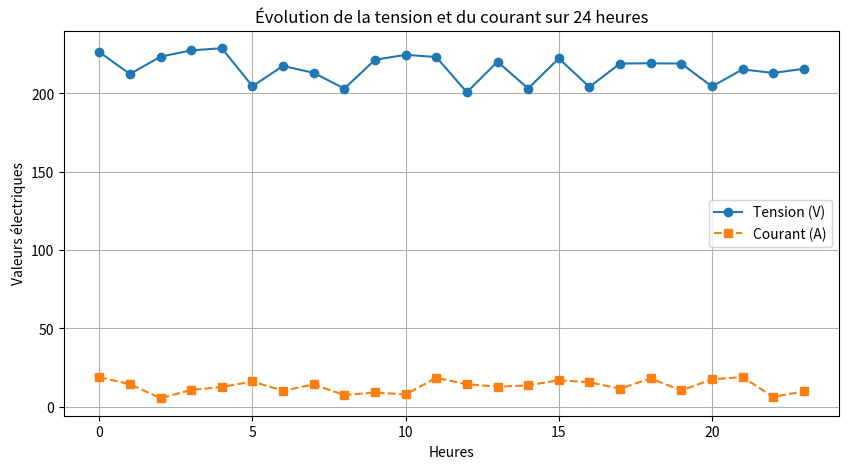
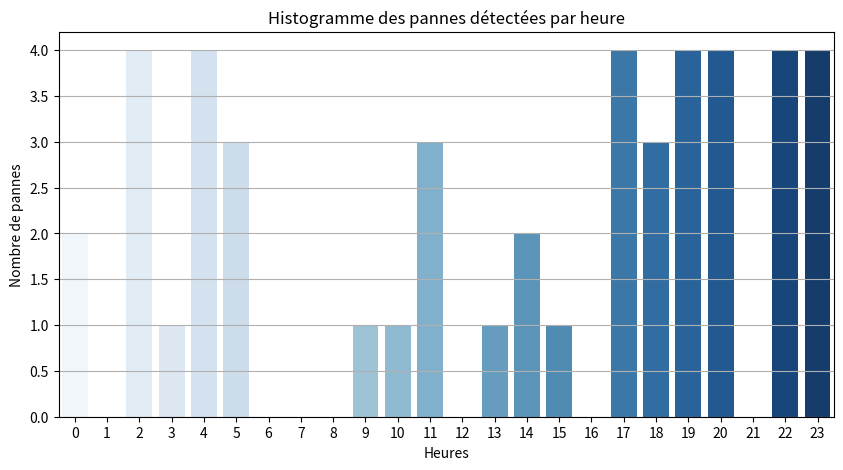
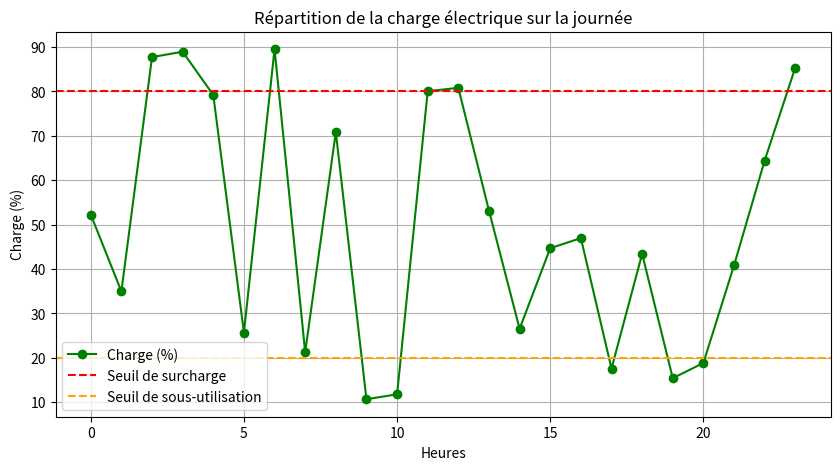
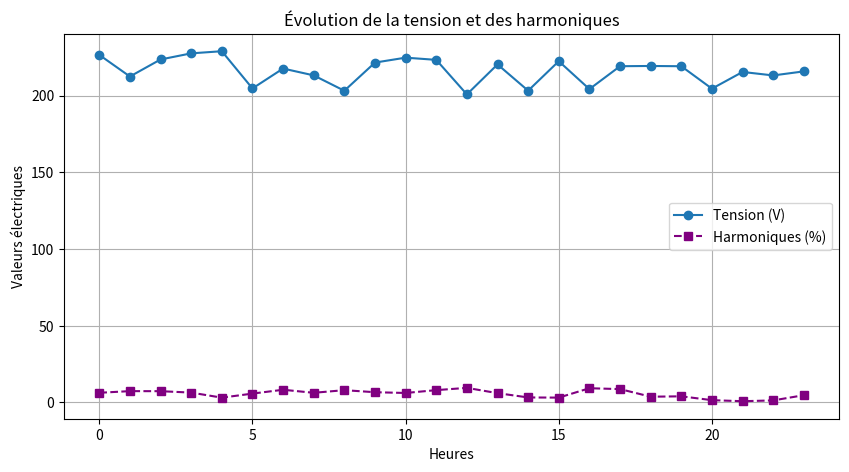
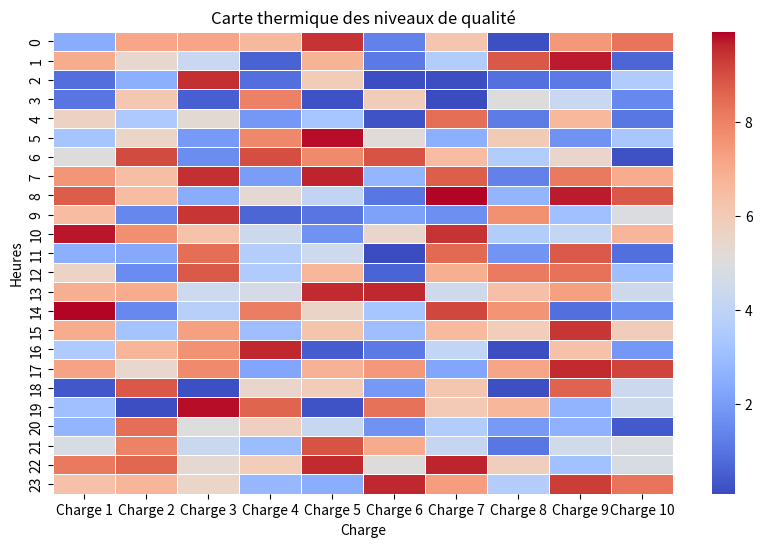

Source code (Python) for these figures, in order:
import numpy as np
import matplotlib.pyplot as plt
import seaborn as sns
# Génération de données factices
heures = np.arange(0, 24, 1)
tension = np.random.uniform(200, 230, 24)
courant = np.random.uniform(5, 20, 24)

plt.figure(figsize=(10, 5))
plt.plot(heures, tension, label="Tension (V)", marker='o', linestyle='-')
plt.plot(heures, courant, label="Courant (A)", marker='s', linestyle='--')

plt.xlabel("Heures")
plt.ylabel("Valeurs électriques")
plt.title("Évolution de la tension et du courant sur 24 heures")
plt.legend()
plt.grid(True)
plt.show()

# Génération de pannes aléatoires
pannes = np.random.randint(0, 5, 24)

plt.figure(figsize=(10, 5))
sns.barplot(x=heures, y=pannes, palette="Blues")

plt.xlabel("Heures")
plt.ylabel("Nombre de pannes")
plt.title("Histogramme des pannes détectées par heure")
plt.grid(axis='y')
plt.show()

charge = np.random.uniform(10, 90, 24)

plt.figure(figsize=(10, 5))
plt.plot(heures, charge, label="Charge (%)", marker='o', color='green')

plt.axhline(y=80, color='red', linestyle='--', label="Seuil de surcharge")
plt.axhline(y=20, color='orange', linestyle='--', label="Seuil de sous-utilisation")

plt.xlabel("Heures")
plt.ylabel("Charge (%)")
plt.title("Répartition de la charge électrique sur la journée")
plt.legend()
plt.grid(True)
plt.show()

harmoniques = np.random.uniform(0, 10, 24)

plt.figure(figsize=(10, 5))
plt.plot(heures, tension, label="Tension (V)", marker='o', linestyle='-')
plt.plot(heures, harmoniques, label="Harmoniques (%)", marker='s', linestyle='--', color='purple')

plt.xlabel("Heures")
plt.ylabel("Valeurs électriques")
plt.title("Évolution de la tension et des harmoniques")
plt.legend()
plt.grid(True)
plt.show()

import pandas as pd

# Création d'une matrice de données aléatoires
data = np.random.uniform(0, 10, (24, 10))
df = pd.DataFrame(data, index=heures, columns=[f"Charge {i}" for i in range(1, 11)])

plt.figure(figsize=(10, 6))
sns.heatmap(df, cmap="coolwarm", linewidths=0.5)

plt.xlabel("Charge")
plt.ylabel("Heures")
plt.title("Carte thermique des niveaux de qualité")
plt.show()
